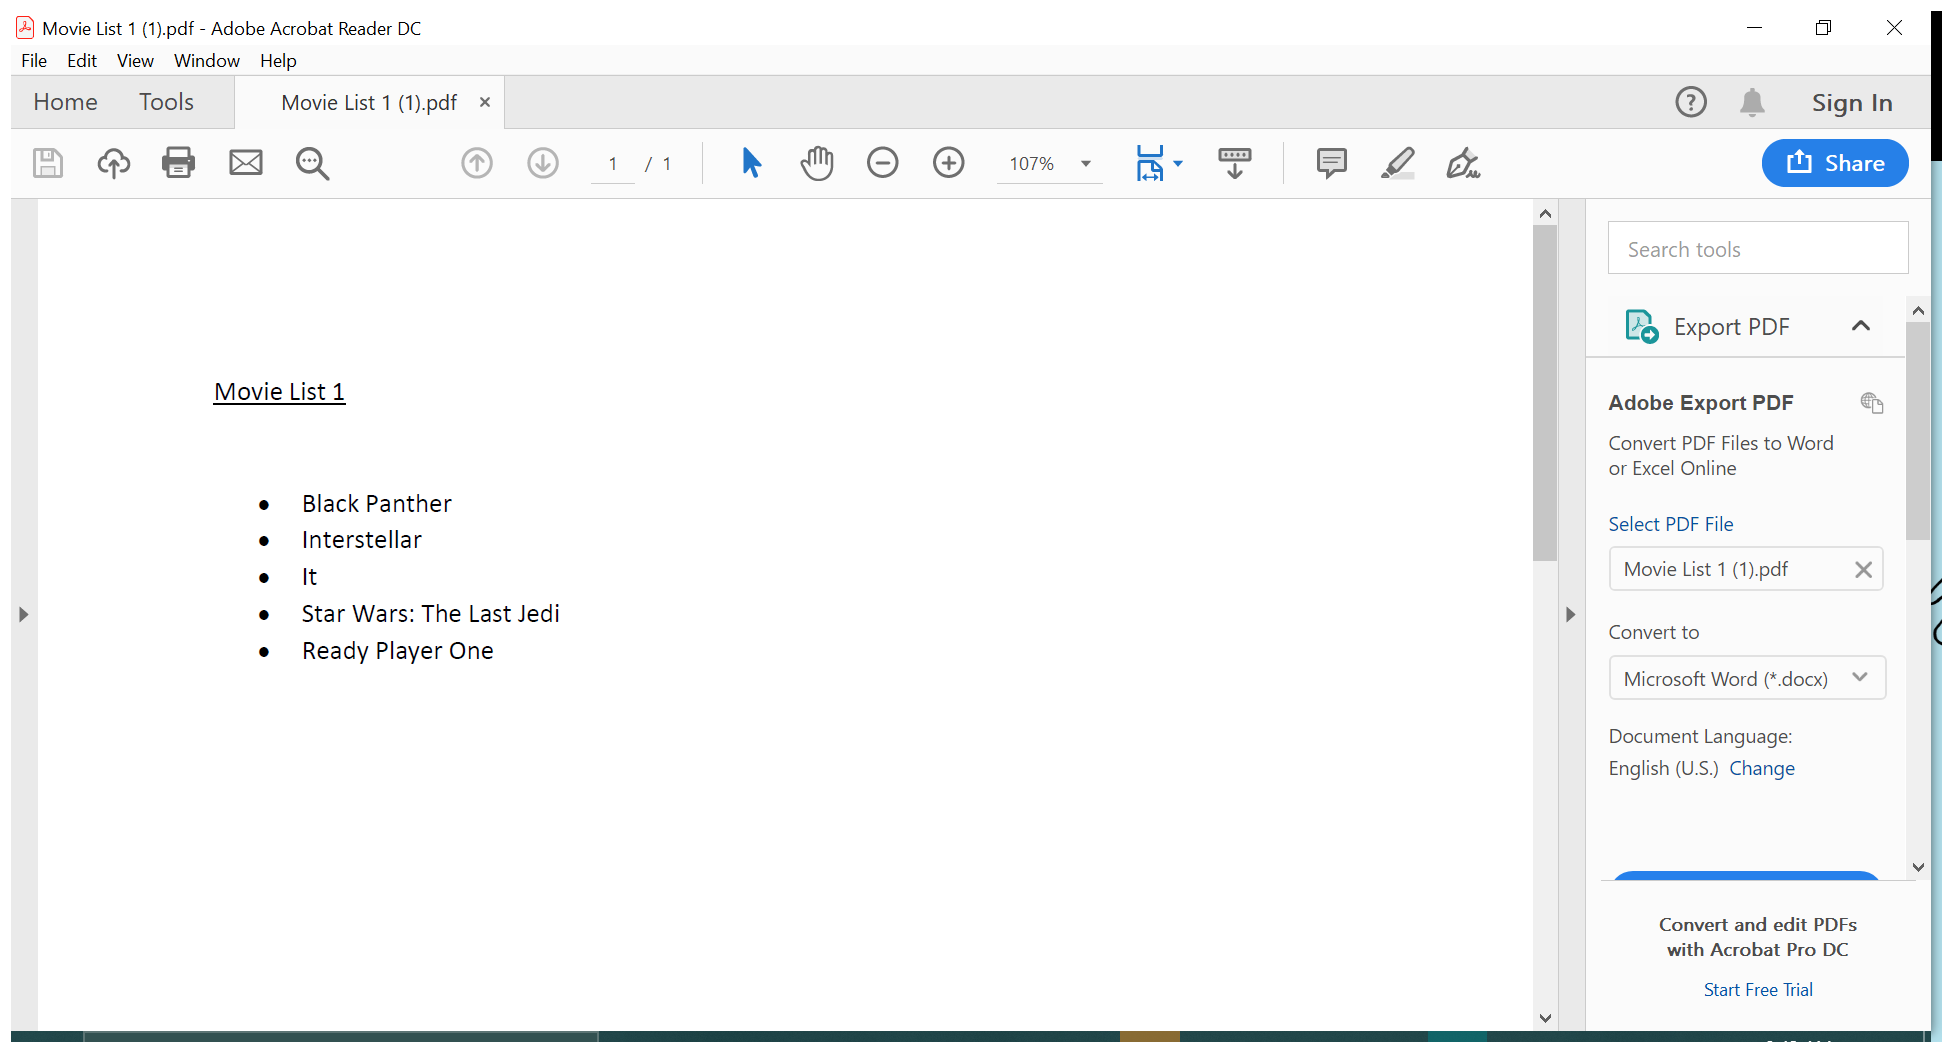
Workflow: ReadFrom_Adobe

Step 1: Attach Window 'MovieList Acrobatsd' on the element (acrord32.exe)

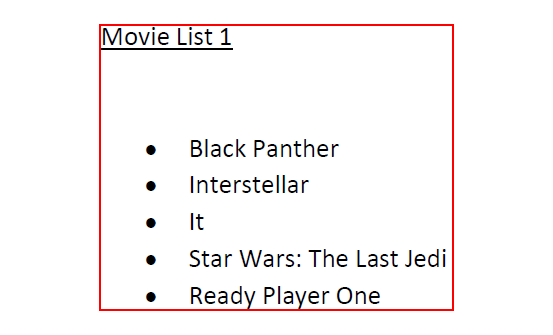
Step 2 [try]: get-text from the client in window 'AVPageView'

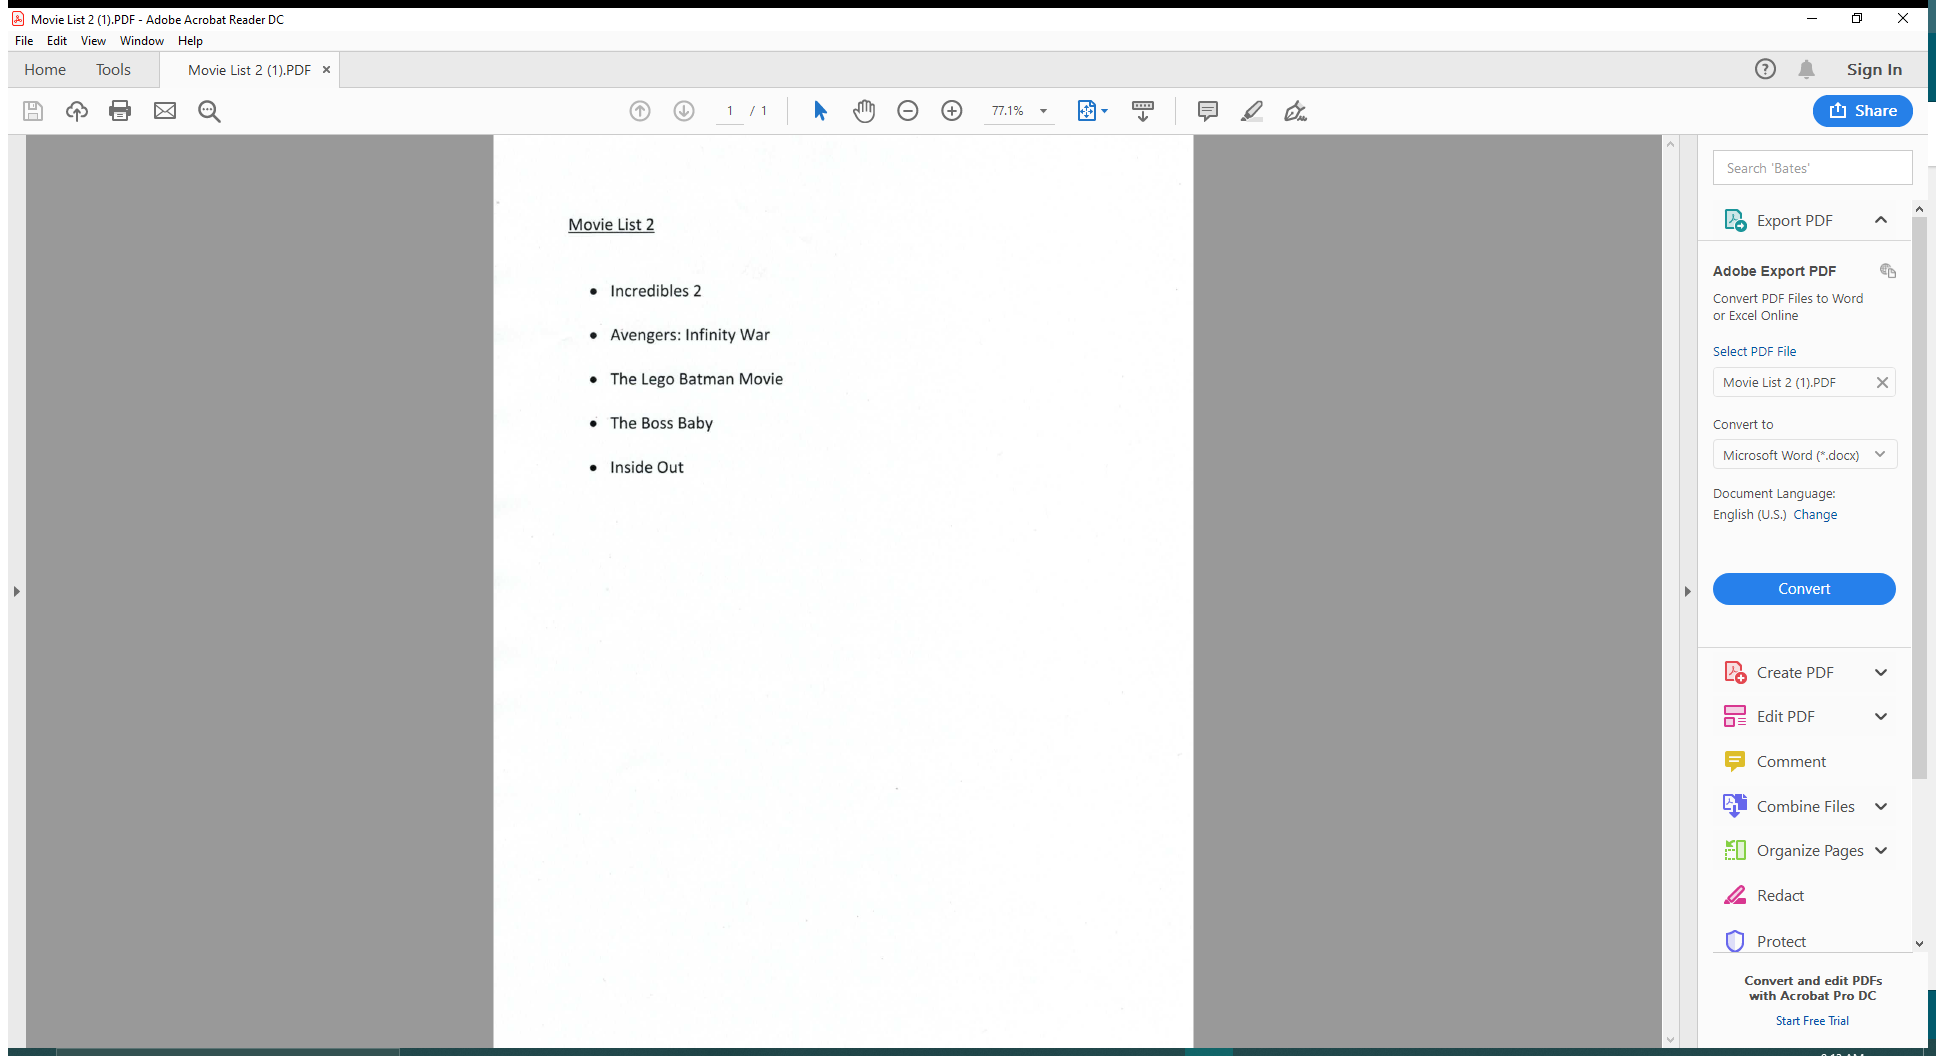
Step 3 [catch]: Attach Window 'MovieList Acrobatsd' on the element in window '* - Adobe Acrobat Reader DC' (acrord32.exe)

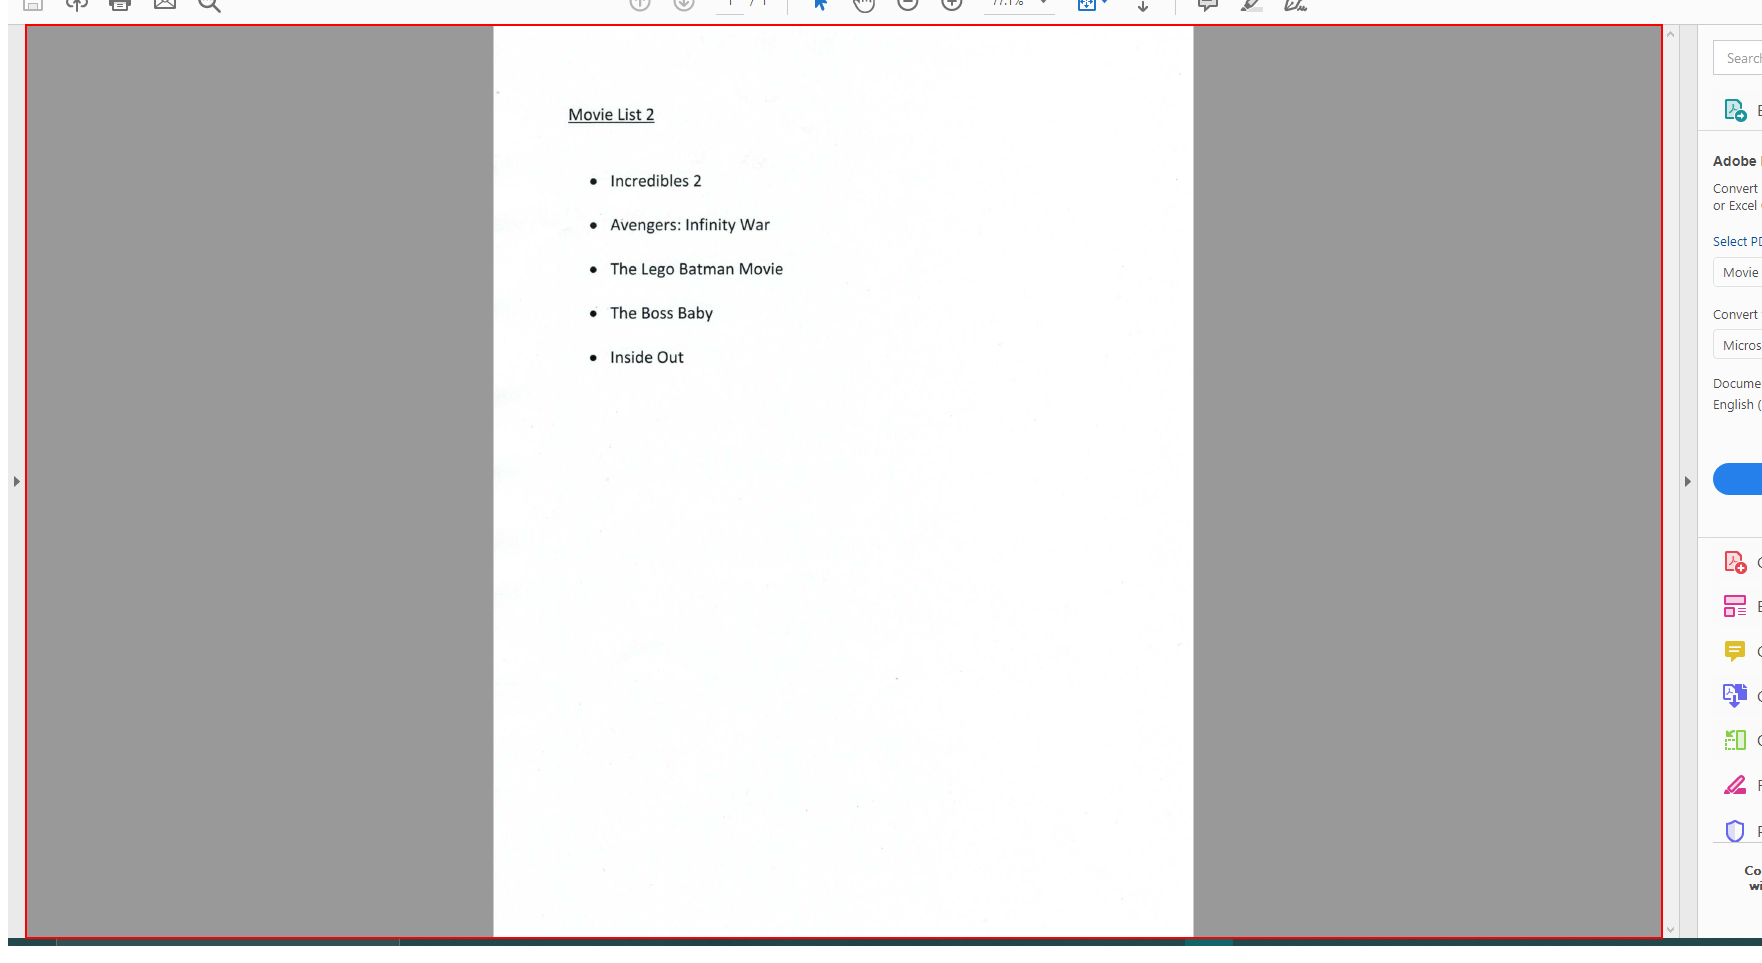
Step 4 [catch]: get-text from the element in window 'AVScrolledPageView'

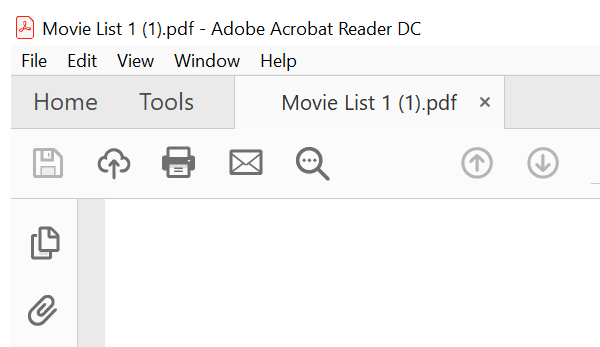
Step 5: Close Window 'AcroRd32.exe Movie'